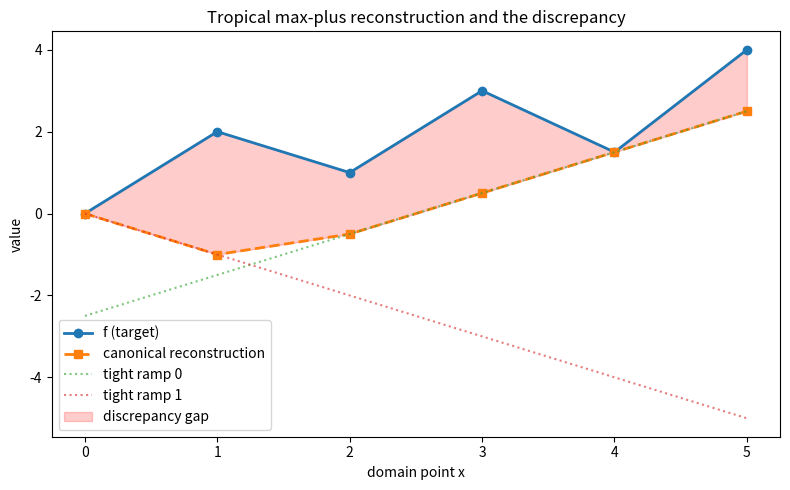

The script that saved this image:
"""Visualization: the tight ramps fitting underneath f and the discrepancy gap.

Requires matplotlib. Plots a non-order-convex target, its canonical max-plus
reconstruction, and shades the discrepancy region.
"""
from typing import List, Sequence
import matplotlib.pyplot as plt


def tight_coeff(f: Sequence[float], phi_k: Sequence[float]) -> float:
    return min(fx - pk for fx, pk in zip(f, phi_k))


def reconstruct(f: Sequence[float], phi: Sequence[Sequence[float]]) -> List[float]:
    coeffs = [tight_coeff(f, m) for m in phi]
    return [max(coeffs[k] + phi[k][x] for k in range(len(phi)))
            for x in range(len(f))]


def main() -> None:
    xs = list(range(6))
    f = [0.0, 2.0, 1.0, 3.0, 1.5, 4.0]            # bumpy, not order-convex
    phi = [[float(x) for x in xs], [float(5 - x) for x in xs]]  # two ramps
    rec = reconstruct(f, phi)

    fig, ax = plt.subplots(figsize=(8, 5))
    ax.plot(xs, f, "o-", label="f (target)", linewidth=2)
    ax.plot(xs, rec, "s--", label="canonical reconstruction", linewidth=2)
    coeffs = [tight_coeff(f, m) for m in phi]
    for k, m in enumerate(phi):
        ax.plot(xs, [coeffs[k] + m[x] for x in xs], ":", alpha=0.6,
                label=f"tight ramp {k}")
    ax.fill_between(xs, rec, f, alpha=0.2, color="red", label="discrepancy gap")
    ax.set_title("Tropical max-plus reconstruction and the discrepancy")
    ax.set_xlabel("domain point x")
    ax.set_ylabel("value")
    ax.legend()
    plt.tight_layout()
    plt.savefig("discrepancy_visualization.png", dpi=150)
    print("saved discrepancy_visualization.png")


if __name__ == "__main__":
    main()
